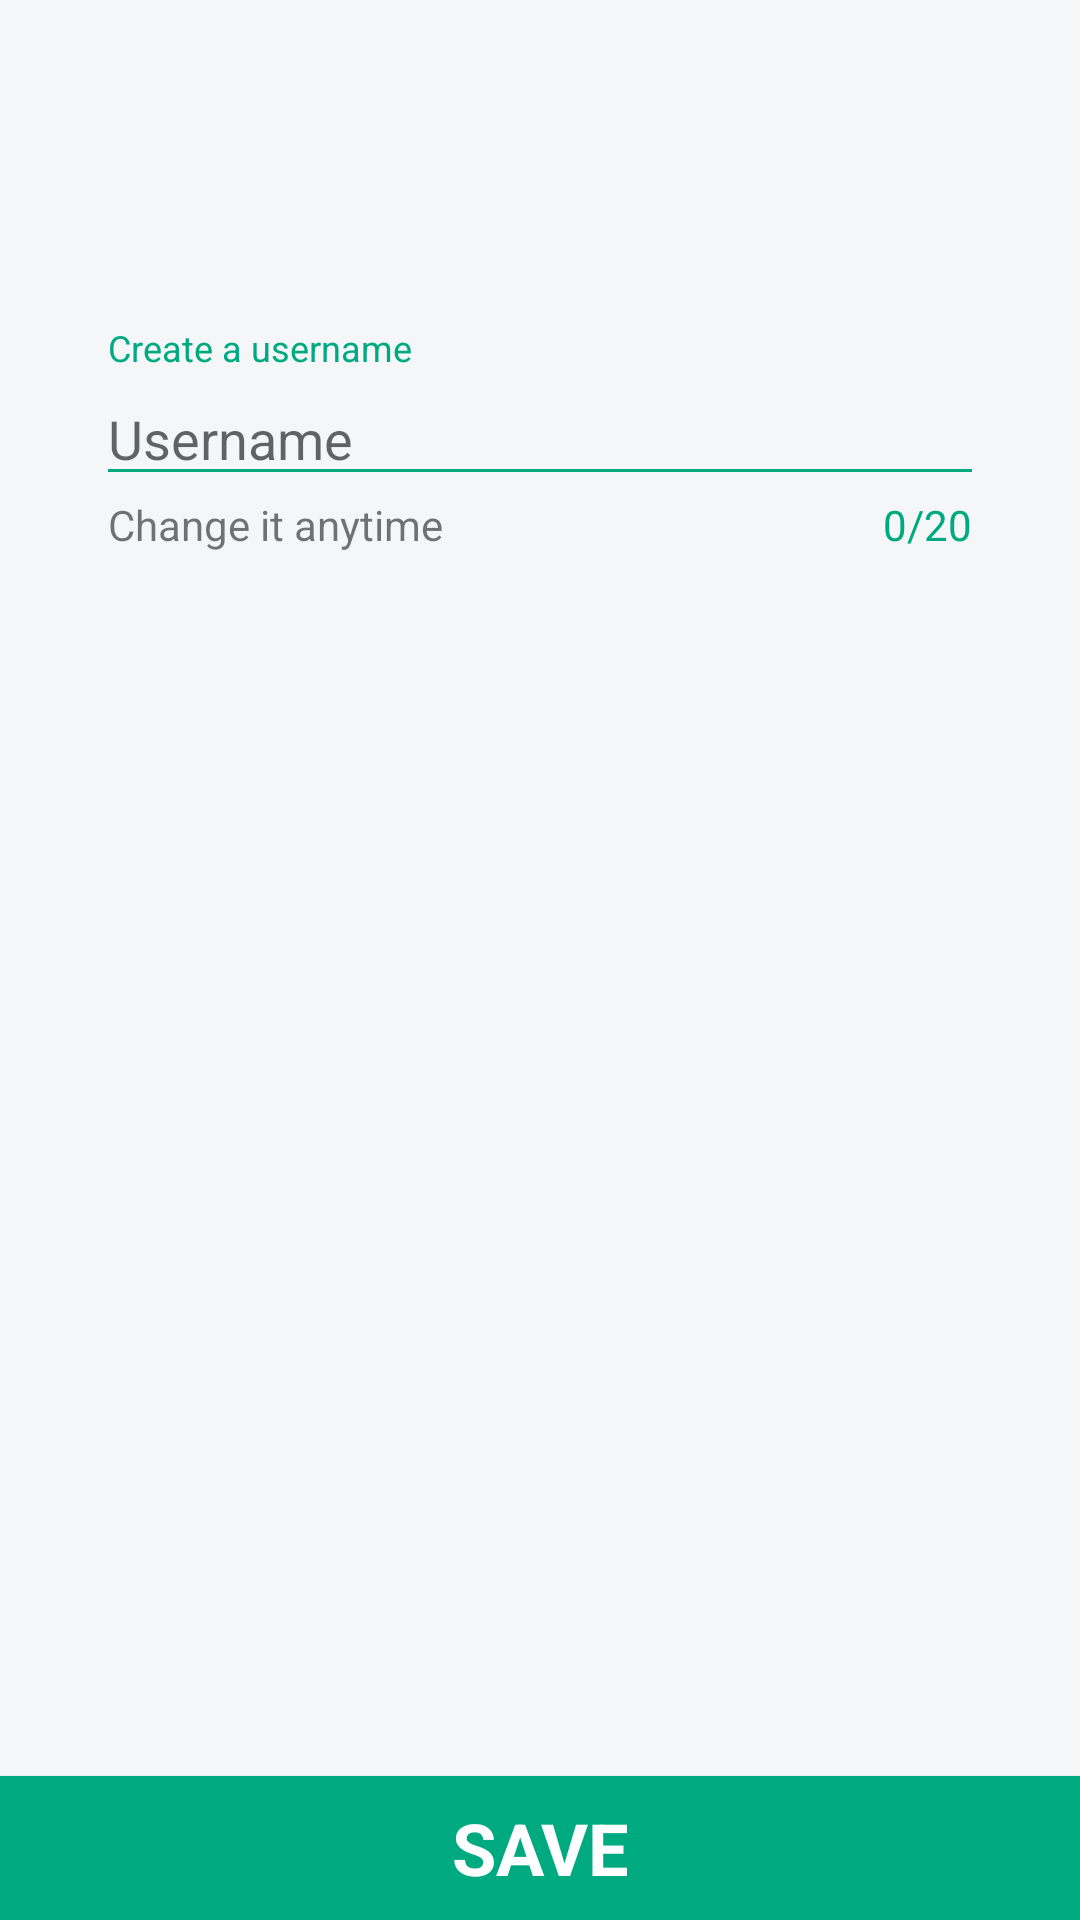

Android layout source for this screen:
<!-- AndroidManifest.xml: application theme meshIMTheme -->
<!-- res/layout/activity_onboarding_username.xml -->
<?xml version="1.0" encoding="utf-8"?>
<android.support.constraint.ConstraintLayout xmlns:android="http://schemas.android.com/apk/res/android"
    xmlns:app="http://schemas.android.com/apk/res-auto"
    xmlns:tools="http://schemas.android.com/tools"
    android:layout_width="match_parent"
    android:layout_height="match_parent"
    tools:context="io.left.meshim.activities.OnboardingUsernameActivity">

    <TextView
        android:id="@+id/onboarding_username_prompt_text"
        android:layout_width="wrap_content"
        android:layout_height="wrap_content"
        android:layout_marginLeft="@dimen/meshim_margin_mini"
        android:layout_marginStart="@dimen/meshim_margin_mini"
        android:text="@string/username_prompt"
        android:textColor="@color/colorAccent"
        android:textSize="12sp"
        app:layout_constraintBottom_toTopOf="@+id/onboarding_username_text_edit"
        app:layout_constraintHorizontal_bias="0.0"
        app:layout_constraintStart_toStartOf="@+id/onboarding_username_text_edit" />

    <EditText
        android:id="@+id/onboarding_username_text_edit"
        android:layout_width="0dp"
        android:layout_height="wrap_content"
        android:layout_marginEnd="@dimen/meshim_margin_extra_large"
        android:layout_marginStart="@dimen/meshim_margin_extra_large"
        android:layout_marginTop="@dimen/onboarding_textedit_vertical_offset"
        android:backgroundTint="@color/colorAccent"
        android:ems="10"
        android:hint="@string/username"
        android:inputType="textNoSuggestions|textPersonName"
        app:layout_constraintEnd_toEndOf="parent"
        app:layout_constraintHorizontal_bias="0.0"
        app:layout_constraintStart_toStartOf="parent"
        app:layout_constraintTop_toTopOf="parent" />

    <TextView
        android:id="@+id/onboarding_username_error_text"
        android:layout_width="wrap_content"
        android:layout_height="wrap_content"
        android:layout_marginBottom="@dimen/meshim_margin_small"
        android:layout_marginLeft="@dimen/meshim_margin_mini"
        android:layout_marginStart="@dimen/meshim_margin_mini"
        android:text="@string/username_sub_prompt"
        app:layout_constraintBottom_toTopOf="@+id/onboarding_username_save_button"
        app:layout_constraintStart_toStartOf="@+id/onboarding_username_text_edit"
        app:layout_constraintTop_toBottomOf="@+id/onboarding_username_text_edit"
        app:layout_constraintVertical_bias="0.0" />

    <TextView
        android:id="@+id/onboarding_username_character_count_text"
        android:layout_width="wrap_content"
        android:layout_height="wrap_content"
        android:layout_marginBottom="@dimen/meshim_margin_small"
        android:layout_marginEnd="@dimen/meshim_margin_mini"
        android:layout_marginRight="@dimen/meshim_margin_mini"
        android:text="@string/username_length_empty"
        android:textColor="@color/colorAccent"
        app:layout_constraintBottom_toTopOf="@id/onboarding_username_save_button"
        app:layout_constraintEnd_toEndOf="@+id/onboarding_username_text_edit"
        app:layout_constraintTop_toBottomOf="@+id/onboarding_username_text_edit"
        app:layout_constraintVertical_bias="0.0" />

    <Button
        android:id="@+id/onboarding_username_save_button"
        android:layout_width="match_parent"
        android:layout_height="wrap_content"
        android:background="@color/colorAccent"
        android:elevation="@dimen/elevation_bottom_nav"
        android:fontFamily="sans-serif"
        android:onClick="saveUsername"
        android:text="@string/save"
        android:textColor="@color/white"
        android:textSize="24sp"
        android:textStyle="bold"
        android:typeface="normal"
        app:layout_constraintBottom_toBottomOf="parent"
        app:layout_constraintEnd_toEndOf="parent"
        app:layout_constraintHorizontal_bias="0.0"
        app:layout_constraintStart_toStartOf="parent" />
</android.support.constraint.ConstraintLayout>
<!-- resources referenced by this layout -->
<resources>
  <color name="colorAccent">#00aa81</color>
  <color name="white">#ffffff</color>
  <dimen name="elevation_bottom_nav">8dp</dimen>
  <dimen name="meshim_margin_extra_large">32dp</dimen>
  <dimen name="meshim_margin_mini">4dp</dimen>
  <dimen name="meshim_margin_small">8dp</dimen>
  <dimen name="onboarding_textedit_vertical_offset">124dp</dimen>
  <string name="save">SAVE</string>
  <string name="username">Username</string>
  <string name="username_length_empty">0/20</string>
  <string name="username_prompt">Create a username</string>
  <string name="username_sub_prompt">Change it anytime</string>
  <style name="meshIMTheme" parent="Theme.AppCompat.Light.DarkActionBar">
          <item name="android:actionBarStyle" tools:ignore="NewApi">@style/meshIMActionBar</item>
          <item name="actionBarStyle">@style/meshIMActionBar</item>
  
          <item name="colorPrimary">@color/colorPrimary</item>
          <item name="colorPrimaryDark">@color/colorPrimaryDark</item>
          <item name="colorAccent">@color/colorAccent</item>
          <item name="android:colorBackground">@color/colorBackground</item>
      </style>
  <style name="meshIMActionBar" parent="Widget.AppCompat.ActionBar.Solid">
          <item name="elevation">10dp</item>
      </style>
  <color name="colorPrimary">#01434f</color>
  <color name="colorPrimaryDark">#00323b</color>
  <color name="colorBackground">#f4f6f8</color>
</resources>
